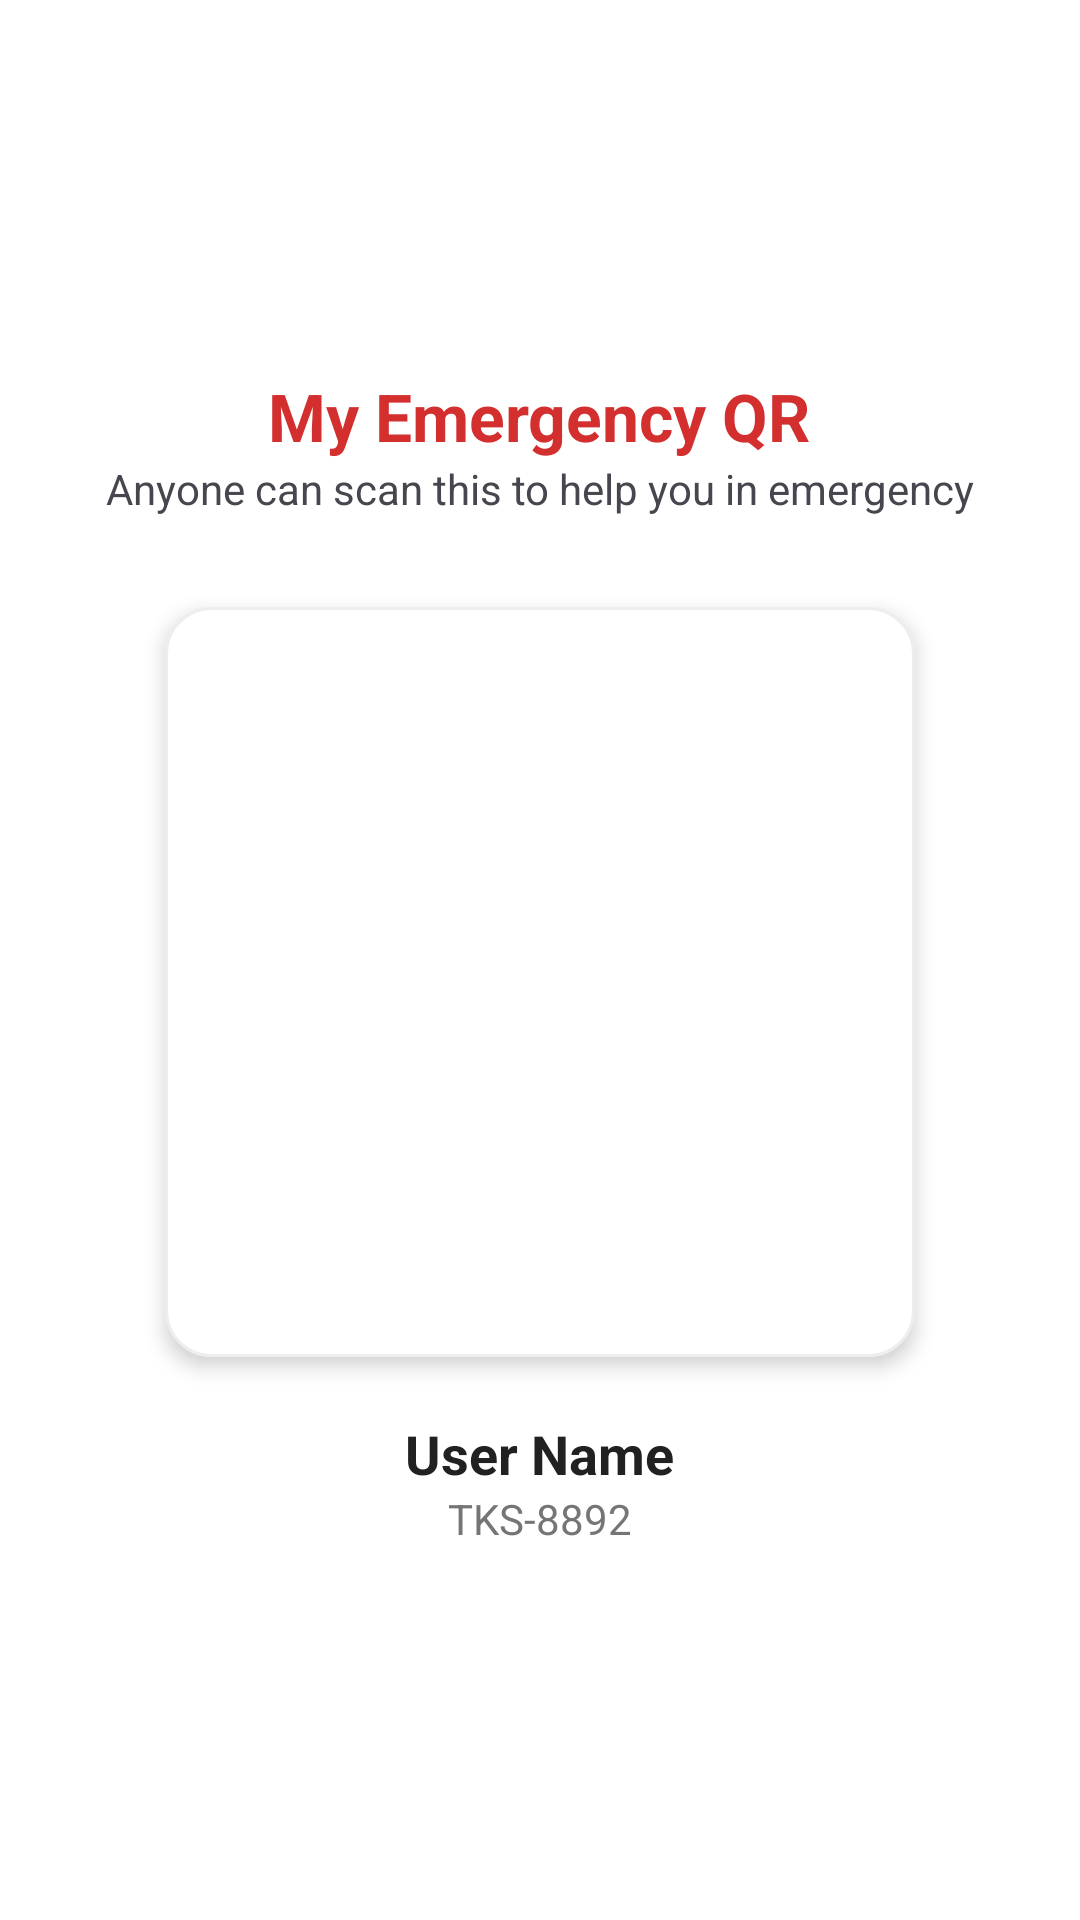

Write the Android layout XML for this screen, with the resource values it uses.
<!-- AndroidManifest.xml: application theme Theme.Tarkashya -->
<!-- res/layout/activity_my_qrcode.xml -->
<?xml version="1.0" encoding="utf-8"?>
<LinearLayout xmlns:android="http://schemas.android.com/apk/res/android"
    android:layout_width="match_parent"
    android:layout_height="match_parent"
    android:gravity="center"
    android:orientation="vertical"
    android:padding="20dp"
    android:background="#FFFFFF">

    <TextView
        android:layout_width="wrap_content"
        android:layout_height="wrap_content"
        android:text="My Emergency QR"
        android:textSize="22sp"
        android:textStyle="bold"
        android:textColor="#D32F2F"/>

    <TextView
        android:layout_width="wrap_content"
        android:layout_height="wrap_content"
        android:text="Anyone can scan this to help you in emergency"
        android:textSize="14sp"
        android:layout_marginBottom="30dp"/>

    <ImageView
        android:id="@+id/ivMyQrCode"
        android:layout_width="250dp"
        android:layout_height="250dp"
        android:background="@drawable/card_bg_light"
        android:padding="10dp"
        android:elevation="4dp"/>

    <TextView
        android:id="@+id/tvQrName"
        android:layout_width="wrap_content"
        android:layout_height="wrap_content"
        android:layout_marginTop="20dp"
        android:text="User Name"
        android:textSize="18sp"
        android:textStyle="bold"
        android:textColor="#212121"/>

    <TextView
        android:id="@+id/tvQrId"
        android:layout_width="wrap_content"
        android:layout_height="wrap_content"
        android:text="TKS-8892"
        android:textColor="#757575"/>

</LinearLayout>
<!-- resources referenced by this layout -->
<resources>
  <!-- drawable card_bg_light (drawable) -->
  <shape xmlns:android="http://schemas.android.com/apk/res/android">
      <solid android:color="#FFFFFF" />
      <corners android:radius="15dp" />
      <stroke android:width="1dp" android:color="#EEEEEE" />
  </shape>
  <style name="Theme.Tarkashya" parent="Base.Theme.Tarkashya" />
  <style name="Base.Theme.Tarkashya" parent="Theme.Material3.DayNight.NoActionBar">
          <item name="colorPrimary">#D32F2F</item>
          <item name="colorPrimaryVariant">#B71C1C</item>
          <item name="colorOnPrimary">#FFFFFF</item>
          <item name="android:statusBarColor">#D32F2F</item>
      </style>
</resources>
